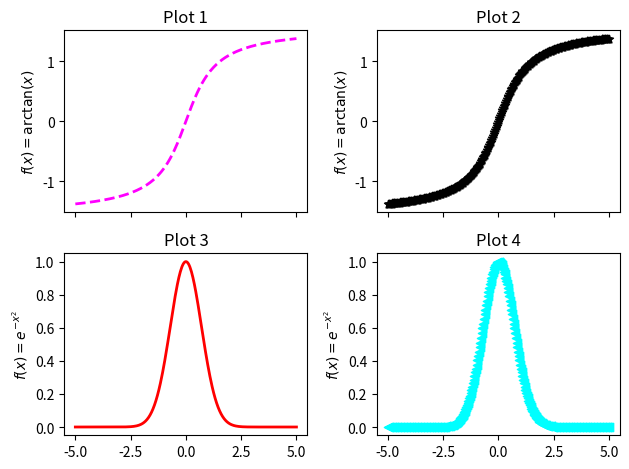
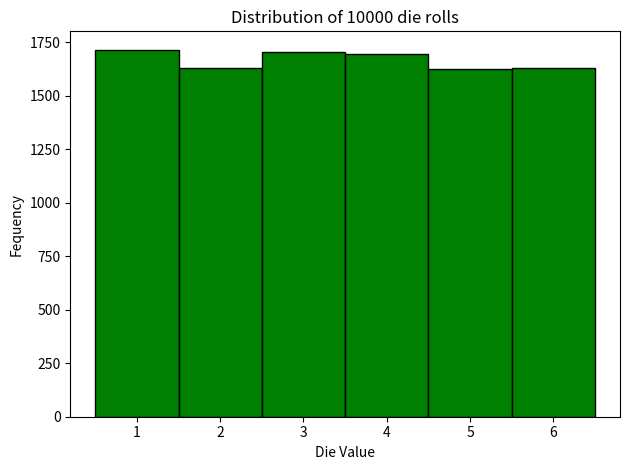
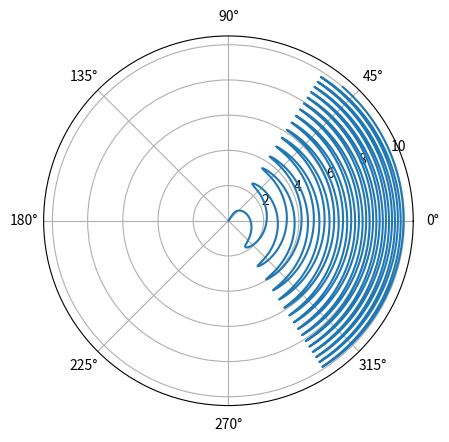

Source code (Python) for these figures, in order:
# -*- coding: utf-8 -*-
"""
Created on Wed Mar 12 11:20:09 2025

[redacted]
"""

import numpy as np
import matplotlib.pyplot as plt

#set up 2 x 2 plots on our figure
# fig, ax = plt.subplots()  this makes just one plot

fig, ax = plt.subplots(2,2, sharex = True)

x = np.linspace(-5,5,300)
#upper left plot
y1 = np.arctan(x)  #using arctan
ax[0,0].plot(x,y1, color = 'magenta', linewidth = 2, linestyle = 'dashed')
ax[0,0].set_title('Plot 1')
ax[0,0].set_ylabel(r'$f(x) = \arctan(x)$')  #r ' ' makes it a "raw" string
#upper right plot
ax[0,1].scatter(x,y1, color = 'black', marker = '*')
ax[0,1].set_title('Plot 2')
ax[0,1].set_ylabel(r'$f(x) = \arctan(x)$')  #r ' ' makes it a "raw" string


#lower left plot
y2 = np.exp(-x**2)  #using e^-x^2
ax[1,0].plot(x,y2, color = 'red', linewidth = 2)
ax[1,0].set_title('Plot 3')
ax[1,0].set_ylabel(r'$f(x) = e^{-x^2}$')  #r ' ' makes it a "raw" string
#lower right plot
ax[1,1].scatter(x,y2, color = 'cyan', marker = '<')
ax[1,1].set_title('Plot 4')
ax[1,1].set_ylabel(r'$f(x) = e^{-x^2}$')  #r ' ' makes it a "raw" string
fig.tight_layout()  #sometimes cleans up the figure spacing

plt.savefig('myFig.pdf', dpi=300)

#make a histogram based on random dice rolls
fig, ax = plt.subplots()
bins = np.arange(0.5, 7, 1)
sampleSize = 10000
rolls = np.ceil(np.random.rand(sampleSize)*6)  #generates sampleSize many numbers between 1 and 6
ax.hist(rolls, color = 'green', edgecolor = 'black', bins = bins)
ax.set_xlabel('Die Value')
ax.set_ylabel('Fequency')
ax.set_title(f"Distribution of {sampleSize} die rolls")
fig.tight_layout()

#make a polar coordinate plot

r = np.linspace(0,10,5000)
theta = np.cos(r**2)

fig, ax = plt.subplots(subplot_kw = {'projection':'polar'})
ax.plot(theta,r)





